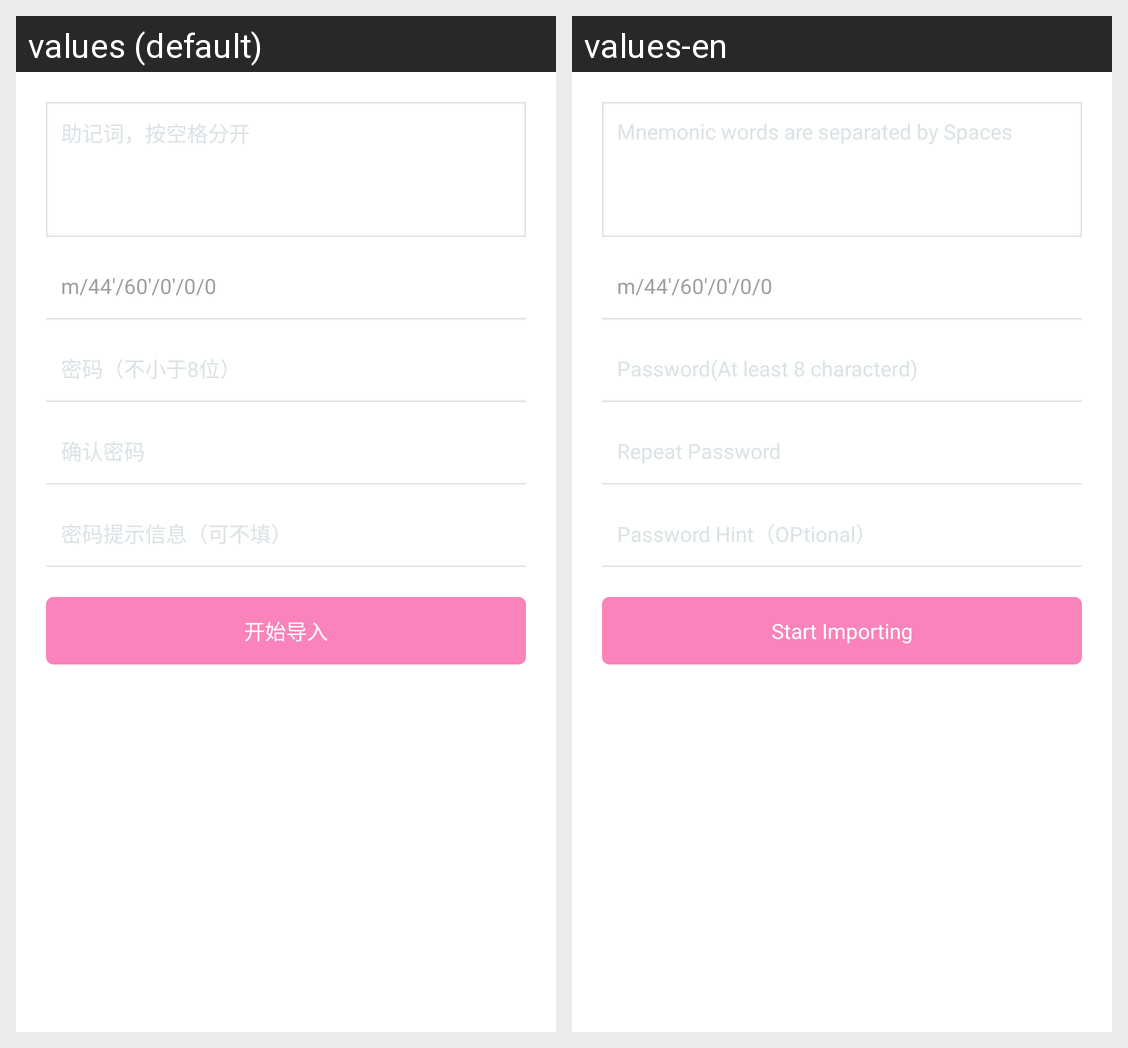

The Android screen above is rendered under two locales of the same app. Produce the string resources it draws, with the default and per-locale values.
Android screen res/layout/fragment_mneminic.xml rendered under 2 locales, left to right: values (default), values-en. Device: Nexus 5 (rendered at 1080×1920; each locale shown at half size, 540×960, under a caption strip naming it); theme AppTheme.
Strings drawn on this screen, with the default value and each locale's value (text and hints the layout hard-codes, and strings that could not be matched under every locale, appear in the picture but are not listed):

mwa
  values: 助记词，按空格分开
  values-en: Mnemonic words are separated by Spaces

walletpassword
  values: 密码（不小于8位）
  values-en: Password(At least 8 characterd)

confirmpassword
  values: 确认密码
  values-en: Repeat Password

passwordinfo
  values: 密码提示信息（可不填）
  values-en: Password Hint（OPtional）

start_importing
  values: 开始导入
  values-en: Start Importing
